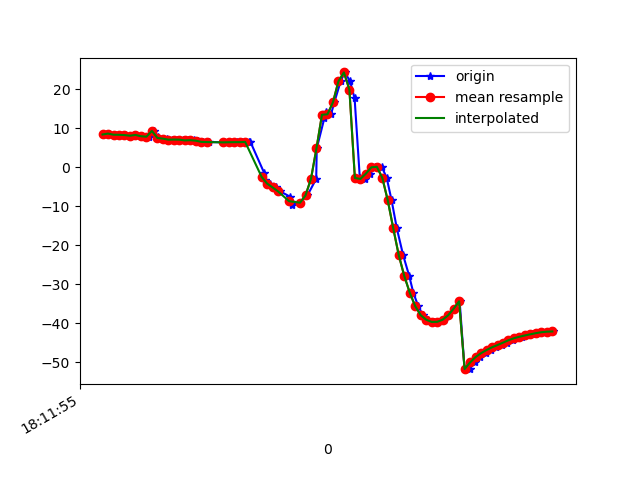

Values plotted in this chart, from the file beside it:
1617819115476, 514759024082447, 8.430543, 28.338396, -9.903452
1617819115485, 514759043313217, 8.663, 28.52, -9.679
1617819115506, 514759062543987, 8.373, 28.13, -10.14
1617819115525, 514759081774757, 8.351, 27.73, -10.07
1617819115543, 514759101005527, 8.283, 28.31, -10.84
1617819115563, 514759120236297, 8.118, 27.74, -10.96
1617819115580, 514759139467067, 8.321, 27.85, -10.65
1617819115601, 514759158697837, 7.982, 27.66, -11.59
1617819115629, 514759177928607, 7.87, 27.12, -11.64
1617819115647, 514759197159377, 9.347, 30.54, -7.91
1617819115663, 514759216390147, 7.719, 27.59, -11.54
1617819115675, 514759235620917, 7.362, 26.7, -12.19
1617819115696, 514759254851687, 7.366, 27.39, -12.67
1617819115715, 514759274082457, 7.102, 26.78, -13.01
1617819115732, 514759293313227, 7.131, 26.45, -13.06
1617819115754, 514759312543997, 7.11, 27.07, -13.68
1617819115772, 514759331774767, 6.913, 26.3, -14.01
1617819115793, 514759351005537, 6.975, 25.7, -14.04
1617819115809, 514759370236307, 6.845, 25.95, -14.45
1617819115828, 514759389467077, 6.535, 25.28, -14.97
1617819115849, 514759408697847, 6.485, 24.62, -15.07
1617819115900, 514759427928617, 6.428, 23.56, -15.12
1617819115902, 514759447159387, 6.403, 22.49, -15.14
1617819115904, 514759466390157, 6.407, 21.56, -15.22
1617819115926, 514759485620927, 6.447, 20.87, -15.34
1617819115950, 514759504851697, 6.465, 20.52, -15.62
1617819115970, 514759524082467, 6.47, 20.49, -16
1617819115994, 514759543313237, 6.495, 20.86, -16.51
1617819115999, 514759562544007, 6.551, 21.58, -17.22
1617819116050, 514759581774777, -1.536, 23.78, -15.2
1617819116053, 514759601005547, -3.339, 22.54, -18.87
1617819116069, 514759620236317, -4.16, 22.4, -19.43
1617819116093, 514759639467087, -5.139, 22.56, -20.22
1617819116108, 514759658697857, -6.167, 23.53, -21.81
1617819116144, 514759677928627, -7.534, 25.52, -24.02
1617819116148, 514759697159397, -8.924, 28.98, -26.92
1617819116150, 514759716390167, -9.557, 33.86, -30.94
1617819116181, 514759735620937, -9.056, 39.69, -36.24
1617819116207, 514759754851707, -7.196, 46.08, -43
1617819116239, 514759774082477, -2.933, 52.83, -52.4
1617819116241, 514759793313247, 4.887, 58.78, -65.93
1617819116269, 514759812544017, 12.69, 62.47, -80.04
1617819116273, 514759831774787, 14.29, 64.71, -87.89
1617819116293, 514759851005557, 13.61, 66.79, -93.08
1617819116305, 514759870236327, 16.67, 68.35, -101.2
1617819116328, 514759889467097, 22.06, 69.1, -110.3
1617819116343, 514759908697867, 24.34, 69.76, -114.7
1617819116362, 514759927928637, 22.16, 70.81, -113.6
1617819116379, 514759947159407, 17.73, 71.79, -109.5
1617819116398, 514759966390177, -2.725, 67.33, -102.4
1617819116417, 514759985620947, -2.973, 72.01, -102.9
1617819116436, 514760004851717, -1.625, 72.17, -103.3
1617819116454, 514760024082487, 0.0151, 71.93, -103.4
1617819116478, 514760043313257, 0.1503, 71.86, -101.5
1617819116496, 514760062544027, -2.683, 71.93, -96.5
1617819116514, 514760081774797, -8.491, 71.81, -88.38
1617819116533, 514760101005567, -15.66, 71.17, -78.8
1617819116556, 514760120236337, -22.53, 69.87, -69.35
1617819116578, 514760139467107, -27.82, 68.09, -61.23
1617819116593, 514760158697877, -32.13, 65.84, -53.82
1617819116611, 514760177928647, -35.59, 63.2, -47.06
... 26 more rows
